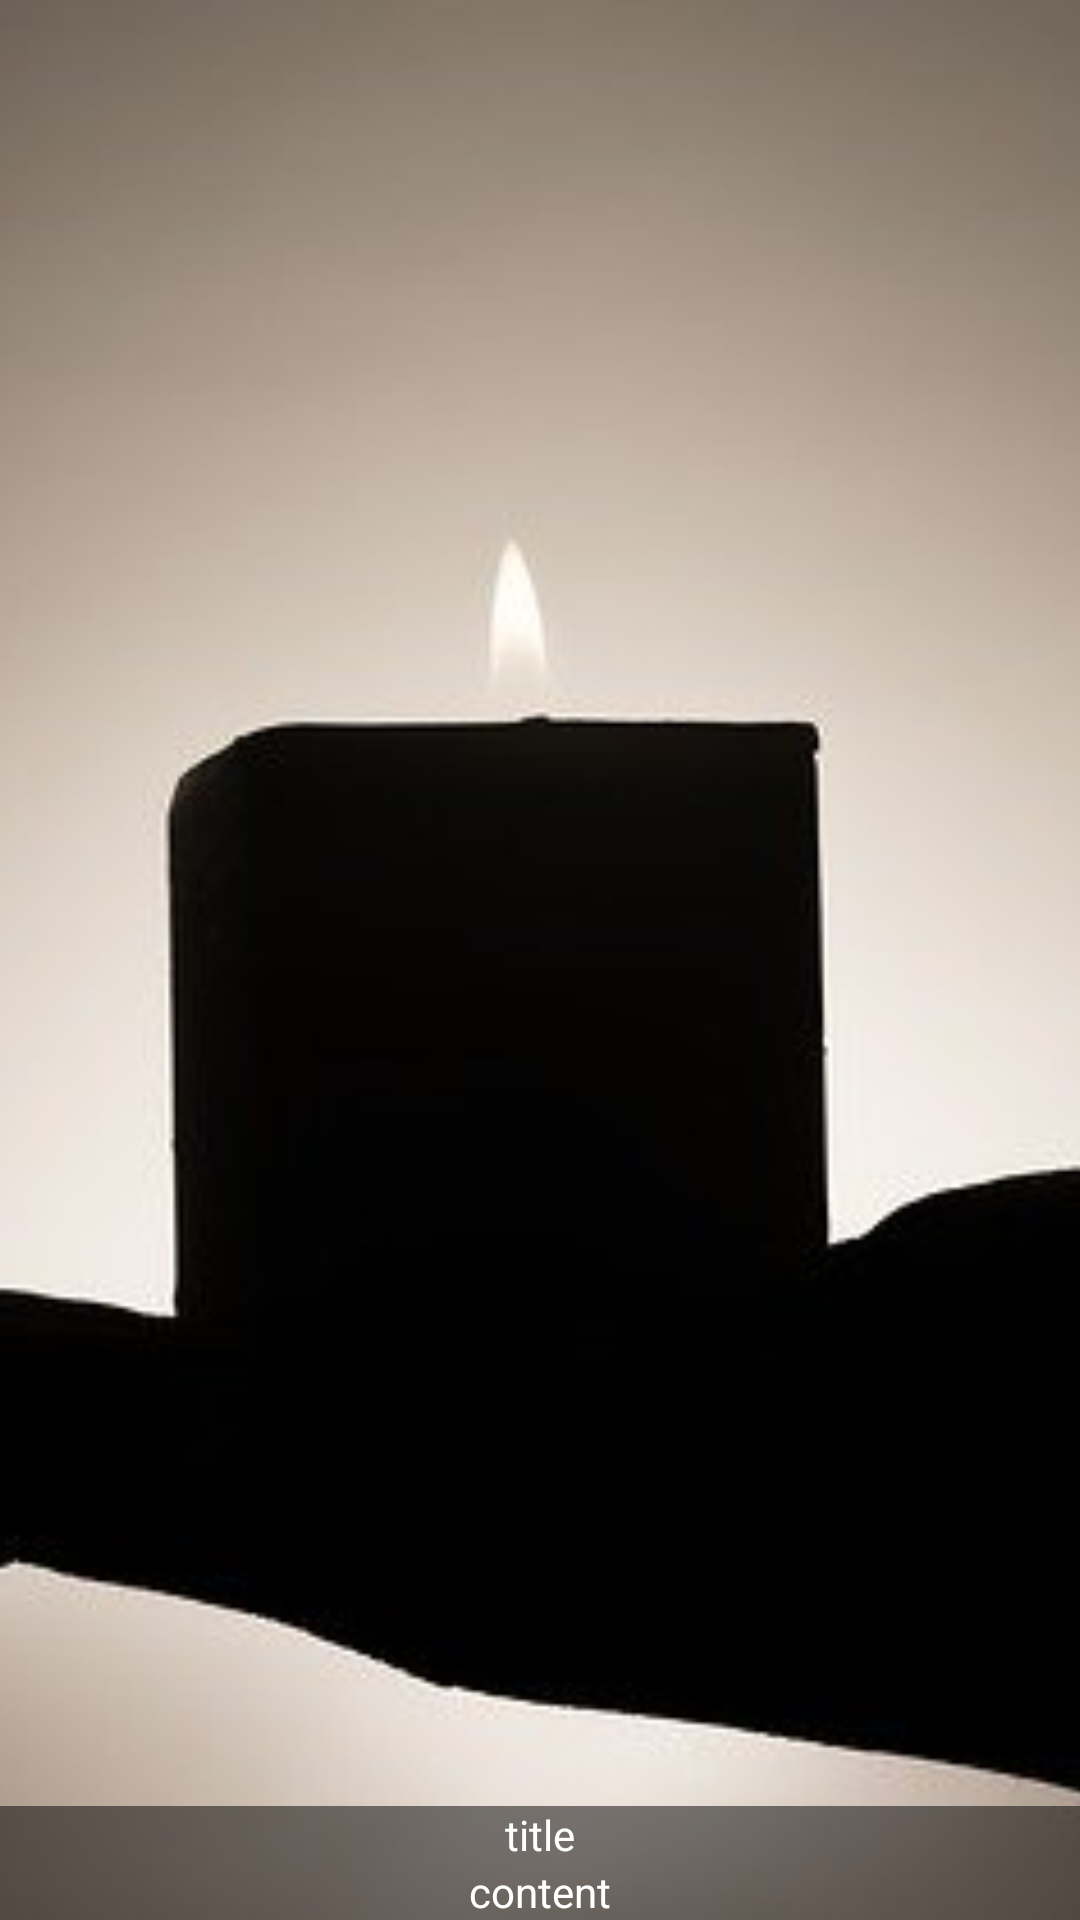

Android layout source for this screen:
<!-- AndroidManifest.xml: application theme AppTheme.NoActionBar -->
<!-- res/layout/grid_item.xml -->
<?xml version="1.0" encoding="utf-8"?>
<FrameLayout
        android:layout_marginTop="15dp"
        xmlns:android="http://schemas.android.com/apk/res/android"
        android:id="@+id/grid_item_layout"
        android:background="@drawable/background_corner"
        android:layout_width="200dp"
        android:layout_height="260dp"
        >

    <ImageView
            android:id="@+id/grid_item_img"
            android:layout_width="match_parent"
            android:layout_height="match_parent"
            android:src="@drawable/candle"
            android:scaleType="centerCrop"
            />
    <LinearLayout
            android:layout_gravity="bottom"
            android:orientation="vertical"
            android:layout_width="match_parent"
            android:layout_height="wrap_content">

    <TextView
            android:gravity="center"
            android:text="title"
            android:id="@+id/grid_item_title"
            android:background="#80000000"
            android:textColor="#ffffff"
            android:textSize="14sp"
            android:layout_width="match_parent"
            android:layout_height="wrap_content"/>

        <TextView
                android:text="content"
                android:gravity="center"
                android:id="@+id/grid_item_content"
                android:background="#80000000"
                android:textColor="#ffffff"
                android:textSize="14sp"
                android:layout_width="match_parent"
                android:layout_height="wrap_content"/>
    </LinearLayout>

</FrameLayout>
<!-- resources referenced by this layout -->
<resources>
  <!-- drawable candle: jpg bitmap (drawable, 16489 bytes) -->
  <style name="AppTheme.NoActionBar">
          <item name="windowActionBar">false</item>
          <item name="windowNoTitle">true</item>
      </style>
</resources>
